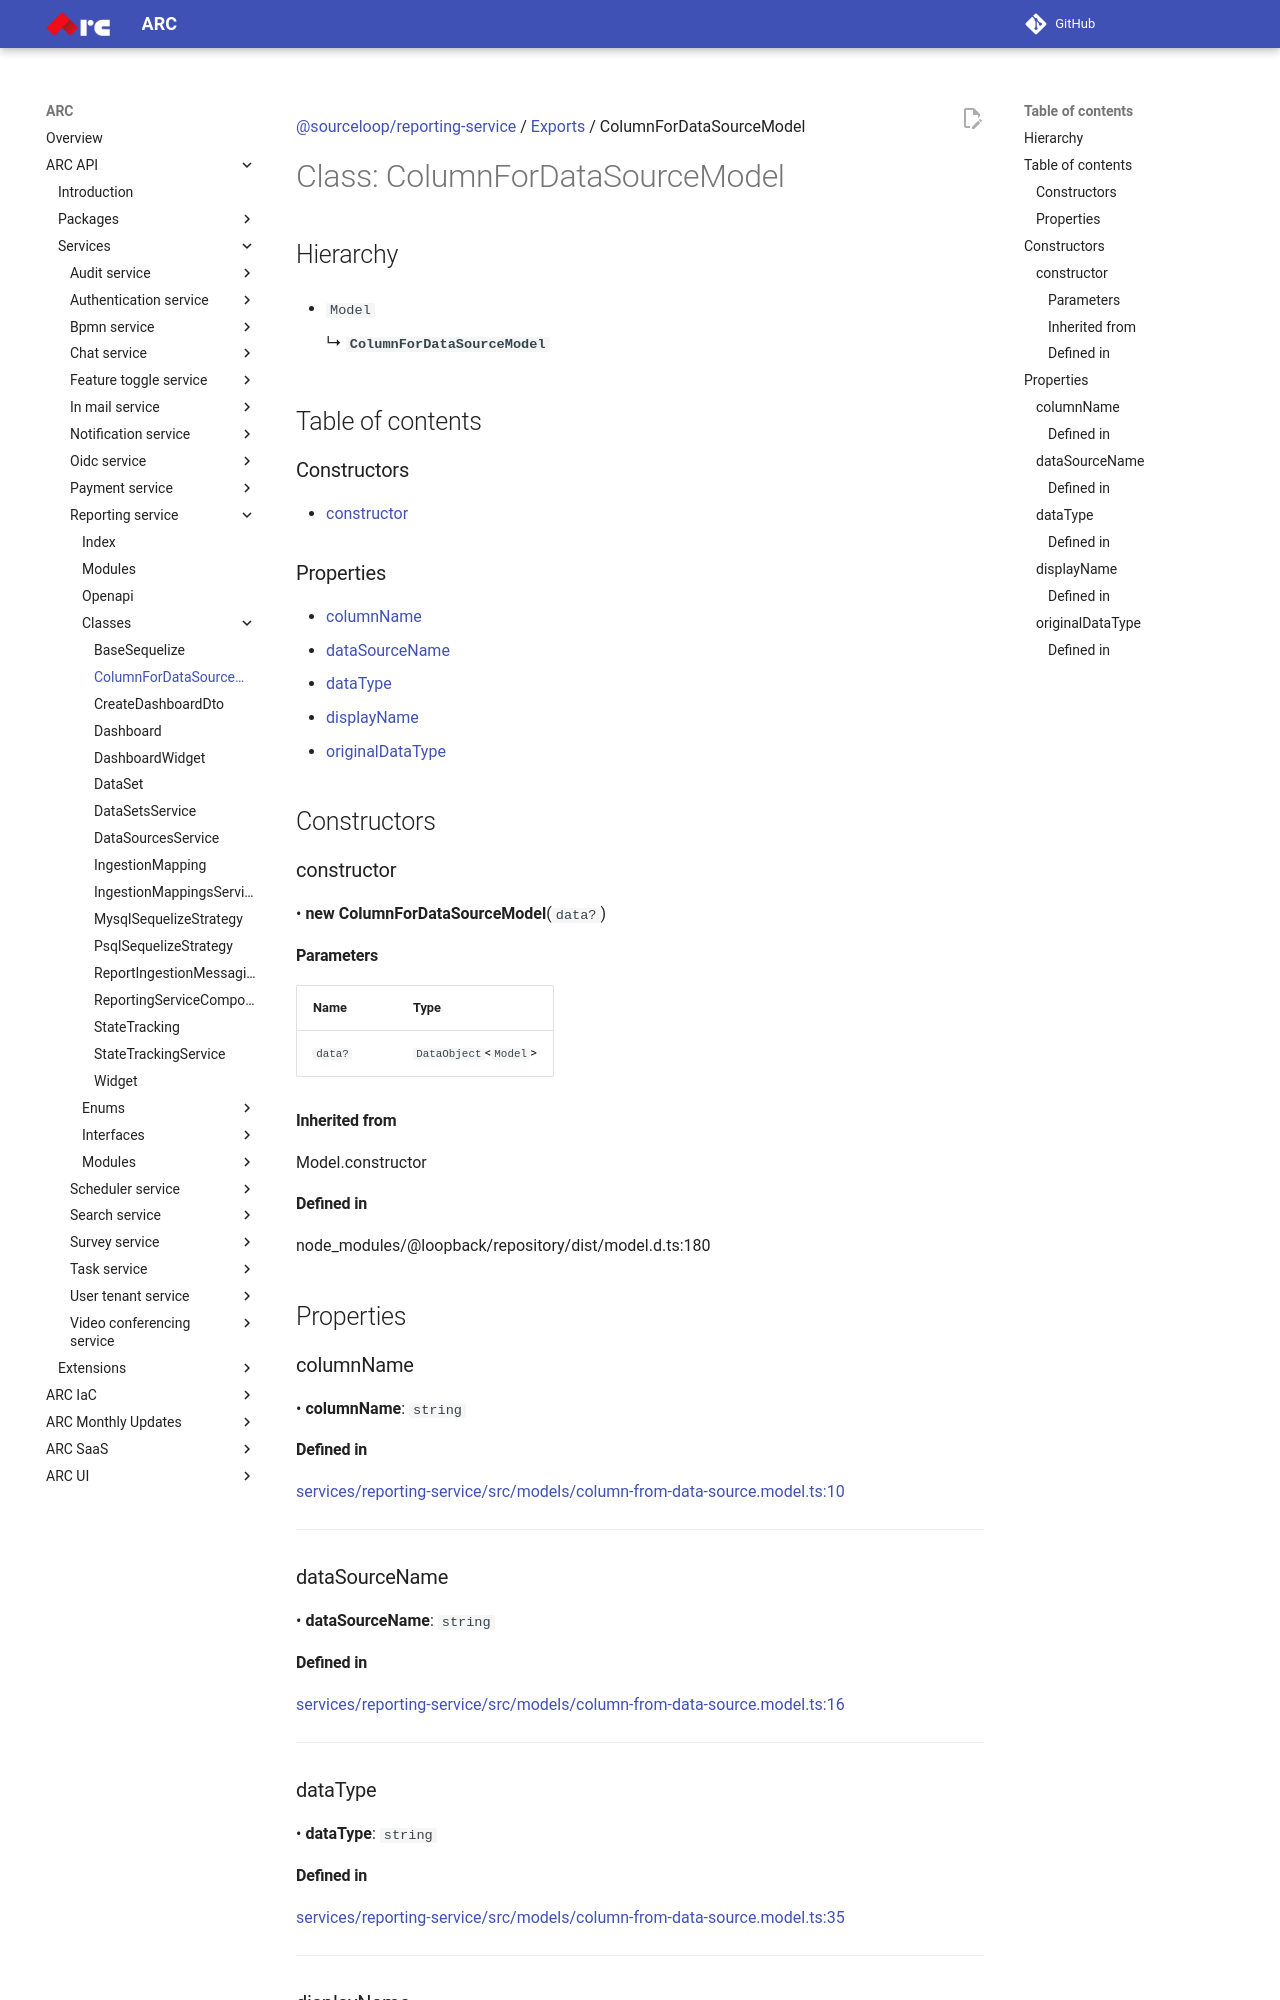

repository: sourcefuse/arc-docs · page: arc-api-docs/services/reporting-service/classes/ColumnForDataSourceModel/index.html · generator: mkdocs

[@sourceloop/reporting-service](../README.md) / [Exports](../modules.md) / ColumnForDataSourceModel

# Class: ColumnForDataSourceModel

## Hierarchy

- `Model`

  ↳ **`ColumnForDataSourceModel`**

## Table of contents

### Constructors

- [constructor](ColumnForDataSourceModel.md#constructor)

### Properties

- [columnName](ColumnForDataSourceModel.md#columnname)
- [dataSourceName](ColumnForDataSourceModel.md#datasourcename)
- [dataType](ColumnForDataSourceModel.md#datatype)
- [displayName](ColumnForDataSourceModel.md#displayname)
- [originalDataType](ColumnForDataSourceModel.md#originaldatatype)

## Constructors

### constructor

• **new ColumnForDataSourceModel**(`data?`)

#### Parameters

| Name | Type |
| :------ | :------ |
| `data?` | `DataObject`<`Model`\> |

#### Inherited from

Model.constructor

#### Defined in

node_modules/@loopback/repository/dist/model.d.ts:180

## Properties

### columnName

• **columnName**: `string`

#### Defined in

[services/reporting-service/src/models/column-from-data-source.model.ts:10](https://github.com/sourcefuse/loopback4-microservice-catalog/blob/eb9d4d57/services/reporting-service/src/models/column-from-data-source.model.ts#L10)

___

### dataSourceName

• **dataSourceName**: `string`

#### Defined in

[services/reporting-service/src/models/column-from-data-source.model.ts:16](https://github.com/sourcefuse/loopback4-microservice-catalog/blob/eb9d4d57/services/reporting-service/src/models/column-from-data-source.model.ts#L16)

___

### dataType

• **dataType**: `string`

#### Defined in

[services/reporting-service/src/models/column-from-data-source.model.ts:35](https://github.com/sourcefuse/loopback4-microservice-catalog/blob/eb9d4d57/services/reporting-service/src/models/column-from-data-source.model.ts#L35)

___

### displayName

• **displayName**: `string`
